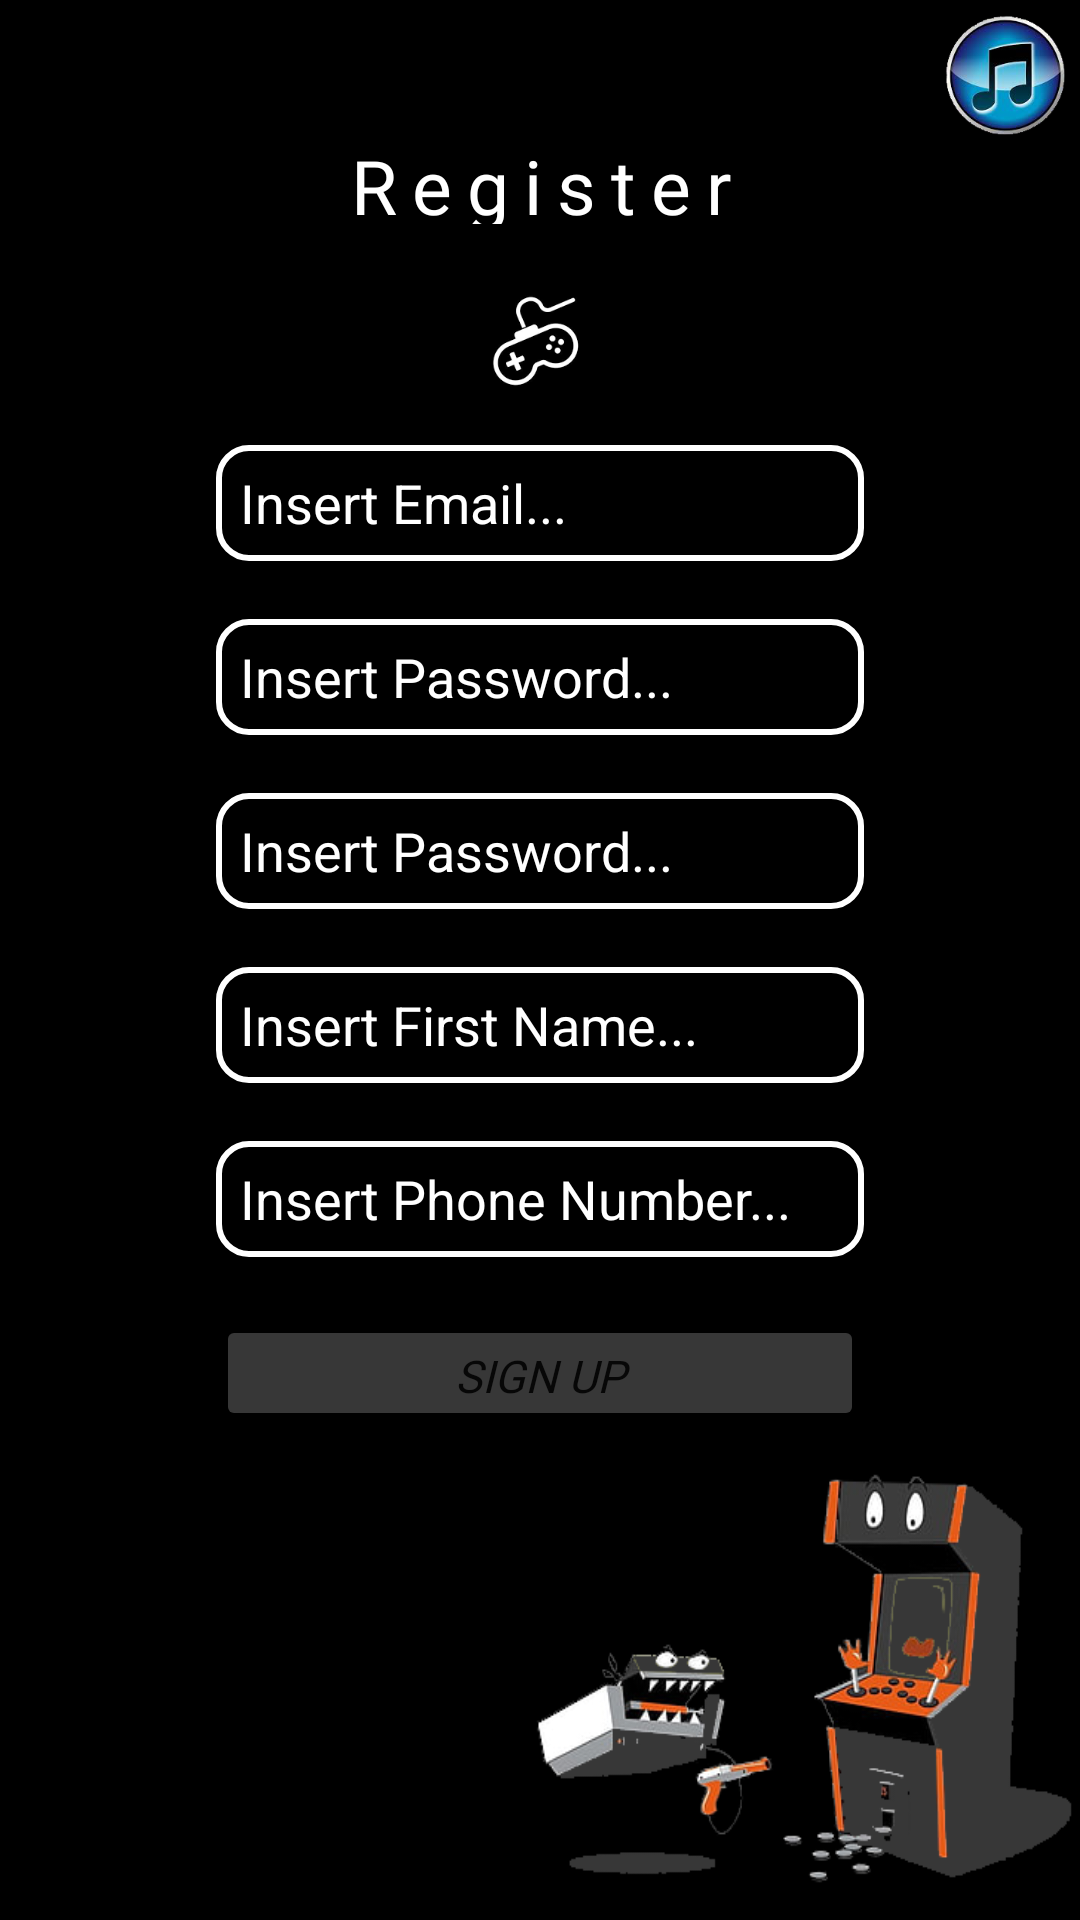

Layout XML and referenced resources for this Android screen:
<!-- AndroidManifest.xml: application theme Theme.GameArcades -->
<!-- res/layout/activity_sign_up.xml -->
<?xml version="1.0" encoding="utf-8"?>
<LinearLayout
    xmlns:android="http://schemas.android.com/apk/res/android"
    xmlns:app="http://schemas.android.com/apk/res-auto"
    xmlns:tools="http://schemas.android.com/tools"
    android:layout_width="match_parent"
    android:layout_height="match_parent"
    android:orientation="vertical"
    android:weightSum="20"
    android:background="@drawable/background_new"
    tools:context=".SignUp">
    <Space
        android:layout_width="match_parent"
        android:layout_height="0dp">

    </Space>
    <ImageButton
        android:id="@+id/music_btn"
        android:layout_width="40dp"
        android:layout_height="40dp"
        android:layout_gravity="end"
        android:layout_marginRight="5sp"
        android:layout_marginTop="5sp"
        android:width="15sp"
        android:height="15sp"
        android:background="@drawable/music_btn" />

    <TextView
        android:layout_width="match_parent"
        android:layout_height="0dp"
        android:text="Register"
        android:letterSpacing="0.2"
        android:fontFamily="@font/bangers"
        android:textColor="@color/white"
        android:textSize="25sp"
        android:gravity="center"
        android:layout_weight="1"/>
    <Space
        android:layout_width="match_parent"
        android:layout_height="0dp"
        android:layout_weight="0.5"/>
    <ImageView
        android:id="@+id/RegisterScreenIcon"
        android:layout_width="match_parent"
        android:layout_height="0dp"
        android:layout_weight="1.5"
        android:src="@drawable/background2"/>
    <Space
        android:layout_width="match_parent"
        android:layout_height="0dp"
        android:layout_weight="0.5"/>

    <LinearLayout
        android:layout_width="match_parent"
        android:layout_height="0dp"
        android:layout_weight="13"
        android:orientation="horizontal"
        android:weightSum="5">
        <Space
            android:layout_width="0dp"
            android:layout_height="match_parent"
            android:layout_weight="1"/>
        <LinearLayout
            android:layout_width="0dp"
            android:layout_height="match_parent"
            android:layout_weight="3"
            android:orientation="vertical"
            android:weightSum="10">
            <EditText
                android:id="@+id/userEmailInput"
                android:layout_width="match_parent"
                android:layout_height="0dp"
                android:layout_weight="1"
                android:textColor="@color/white"
                android:textColorHint="@color/white"
                android:background="@drawable/inputs"
                android:paddingLeft="8sp"
                android:hint="Insert Email..."
                android:inputType="textEmailAddress"/>
            <Space
                android:layout_width="match_parent"
                android:layout_height="0dp"
                android:layout_weight="0.5"/>
            <EditText
                android:id="@+id/userPasswordInput"
                android:layout_width="match_parent"
                android:layout_height="0dp"
                android:layout_weight="1"
                android:textColorHint="@color/white"
                android:textColor="@color/white"
                android:hint="Insert Password..."
                android:background="@drawable/inputs"
                android:paddingLeft="8sp"
                android:inputType="textPassword"/>
            <Space
                android:layout_width="match_parent"
                android:layout_height="0dp"
                android:layout_weight="0.5"/>
            <EditText
                android:id="@+id/userRePassword"
                android:layout_width="match_parent"
                android:layout_height="0dp"
                android:layout_weight="1"
                android:textColorHint="@color/white"
                android:textColor="@color/white"
                android:hint="Insert Password..."
                android:background="@drawable/inputs"
                android:paddingLeft="8sp"
                android:inputType="textPassword"/>
            <Space
                android:layout_width="match_parent"
                android:layout_height="0dp"
                android:layout_weight="0.5"/>
            <EditText
                android:id="@+id/userName"
                android:layout_width="match_parent"
                android:layout_height="0dp"
                android:layout_weight="1"
                android:textColorHint="@color/white"
                android:textColor="@color/white"
                android:hint="Insert First Name..."
                android:background="@drawable/inputs"
                android:paddingLeft="8sp"
                android:inputType="text"/>
            <Space
                android:layout_width="match_parent"
                android:layout_height="0dp"
                android:layout_weight="0.5"/>
            <EditText
                android:id="@+id/userPhoneNumber"
                android:layout_width="match_parent"
                android:layout_height="0dp"
                android:textColorHint="@color/white"
                android:textColor="@color/white"
                android:layout_weight="1"
                android:hint="Insert Phone Number..."
                android:inputType="number"
                android:background="@drawable/inputs"
                android:paddingLeft="8sp"/>
            <Space
                android:layout_width="match_parent"
                android:layout_height="0dp"
                android:layout_weight="0.5"/>

            <Button
                android:id="@+id/btnSignUp"
                android:layout_width="match_parent"
                android:layout_height="0dp"
                android:layout_weight="1"
                android:backgroundTint="@color/shadow"
                android:textStyle="italic"
                app:cornerRadius="5dp"
                android:text="Sign Up"
                android:fontFamily="@font/aclonica"
                android:textSize="15sp"/>





        </LinearLayout>


    </LinearLayout>

</LinearLayout>
<!-- resources referenced by this layout -->
<resources>
  <color name="shadow">#373737</color>
  <color name="white">#FFFFFFFF</color>
  <!-- drawable background2: png bitmap (drawable, 3189 bytes) -->
  <!-- drawable background_new: png bitmap (drawable, 51093 bytes) -->
  <!-- drawable inputs (drawable) -->
  <?xml version="1.0" encoding="utf-8"?>
  <selector xmlns:android="http://schemas.android.com/apk/res/android">
      <item>
          <shape>
              <corners android:radius="10dp"/>
              <stroke android:color="@color/white" android:width="2dp"/>
          </shape>
      </item>
  </selector>
  <!-- drawable music_btn: png bitmap (drawable, 36318 bytes) -->
  <style name="Theme.GameArcades" parent="Theme.MaterialComponents.DayNight.DarkActionBar">
          
          <item name="colorPrimary">@color/black</item>
          <item name="colorPrimaryVariant">@color/purple_700</item>
          <item name="colorOnPrimary">@color/white</item>
          
          <item name="colorSecondary">@color/teal_200</item>
          <item name="colorSecondaryVariant">@color/teal_700</item>
          <item name="colorOnSecondary">@color/black</item>
          
          <item name="android:statusBarColor" tools:targetApi="l">?attr/colorPrimaryVariant</item>
          
          <item name="colorBackgroundFloating">
              @color/shadow
          </item>
  
      </style>
  <color name="black">#FF000000</color>
  <color name="purple_700">#FF3700B3</color>
  <color name="teal_200">#FF03DAC5</color>
  <color name="teal_700">#FF018786</color>
</resources>
